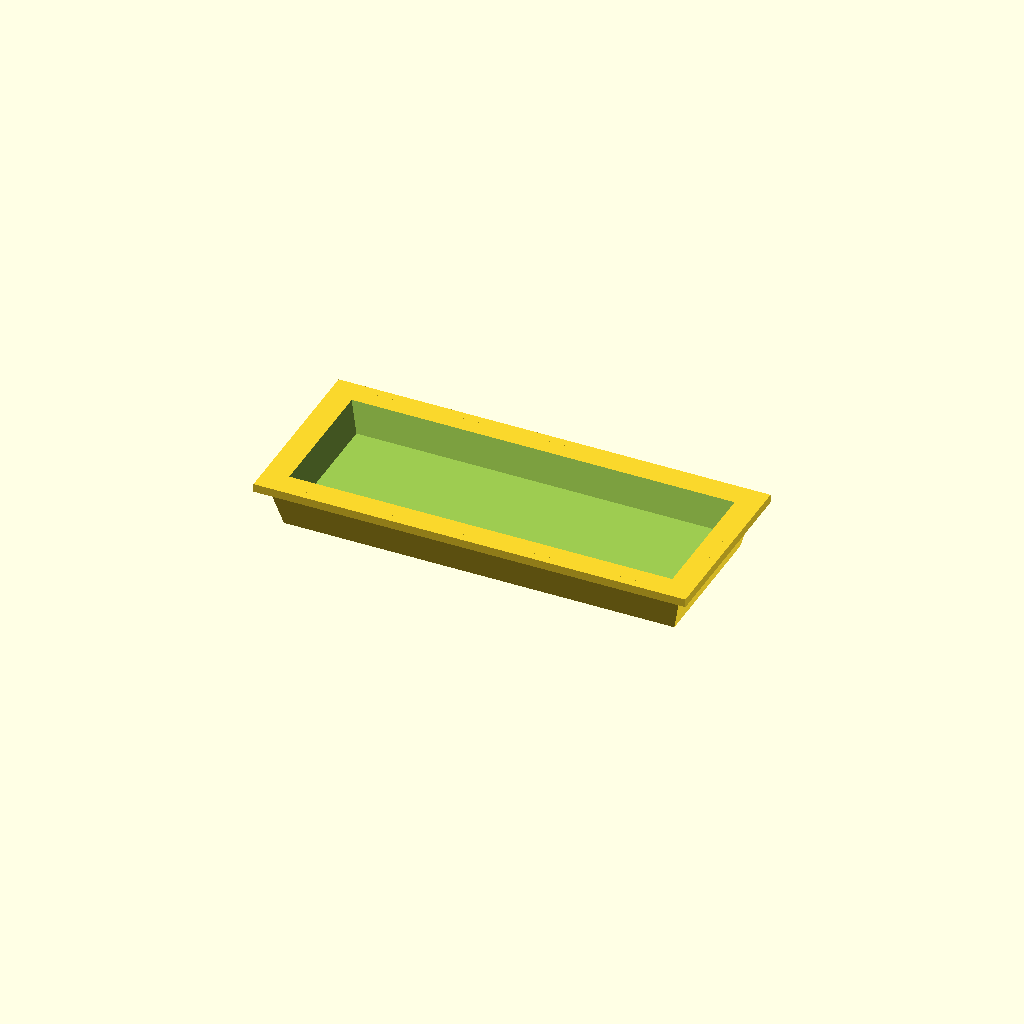
Cell 1 — every parameter at its default value.
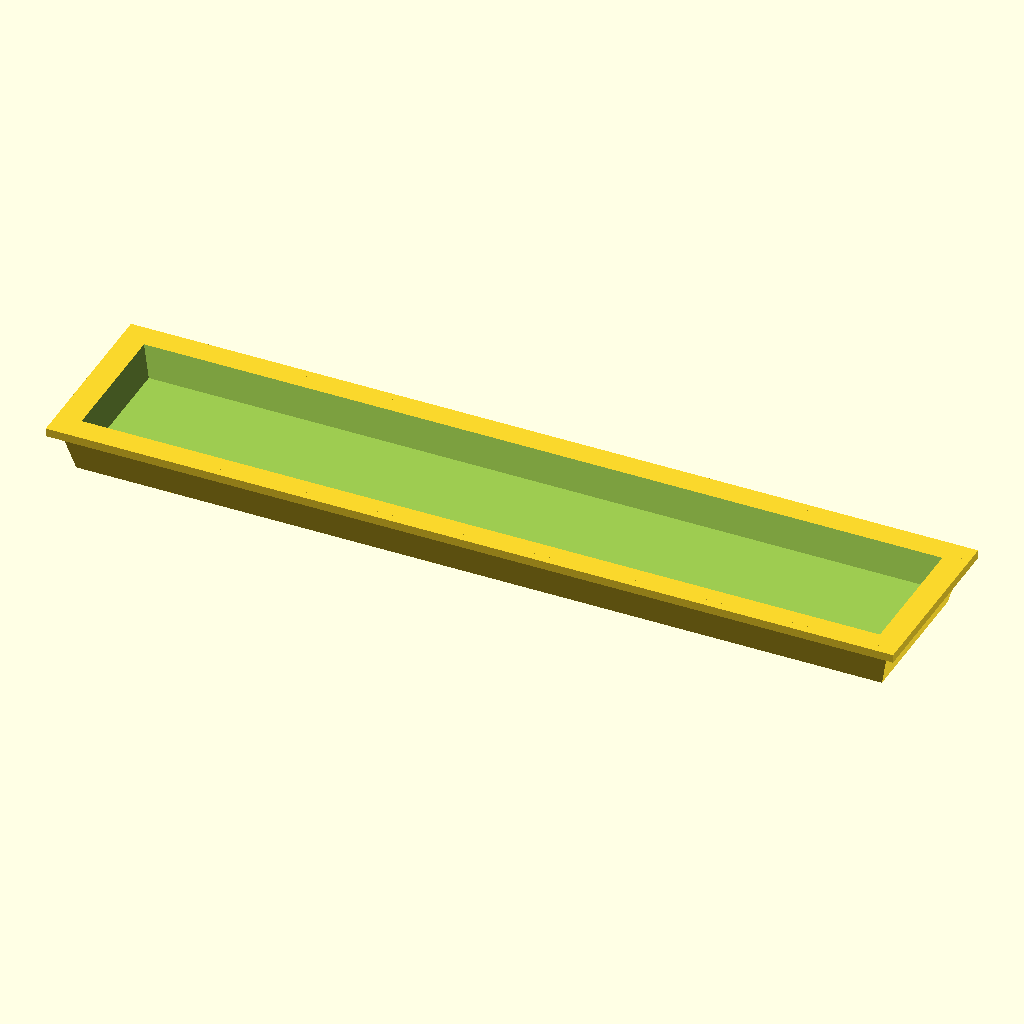
Cell 2: L = 200 (everything else at default).
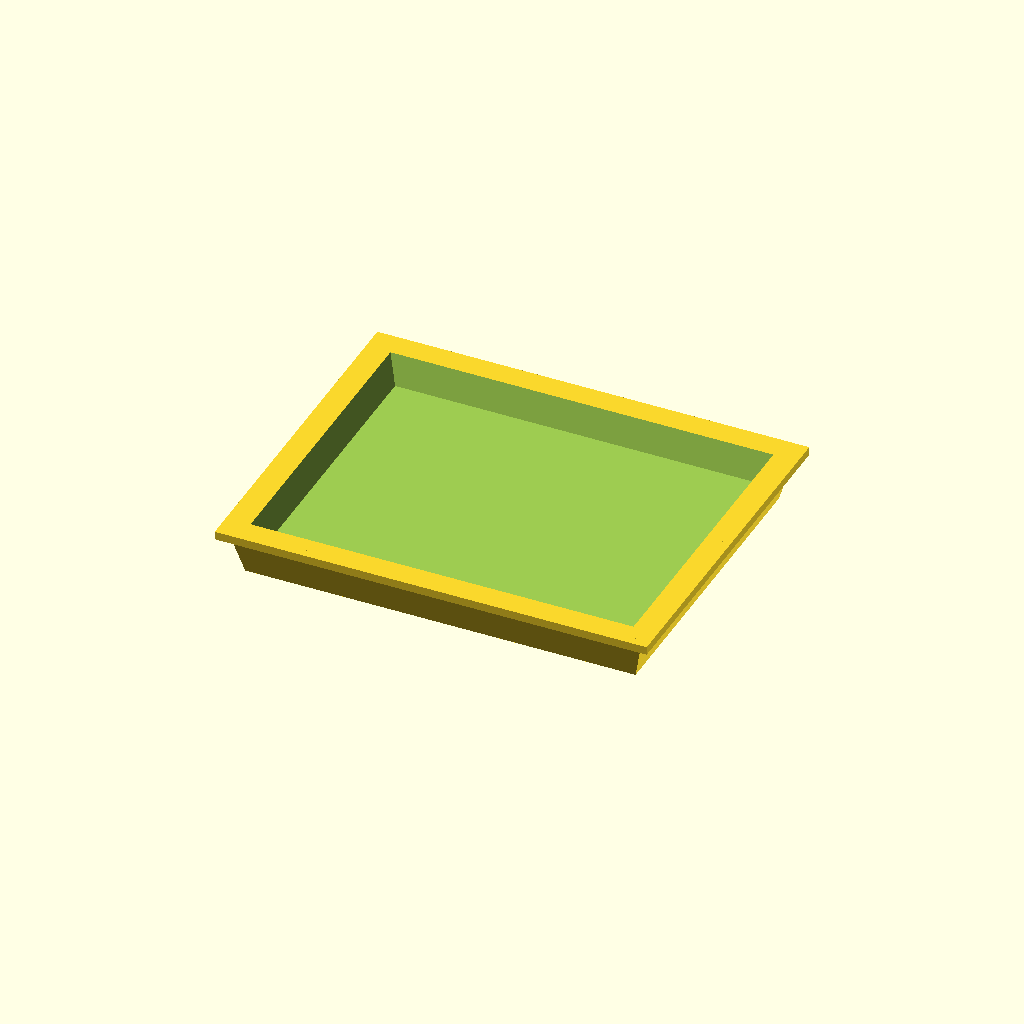
Cell 3 — W set to 80, the other parameters unchanged.
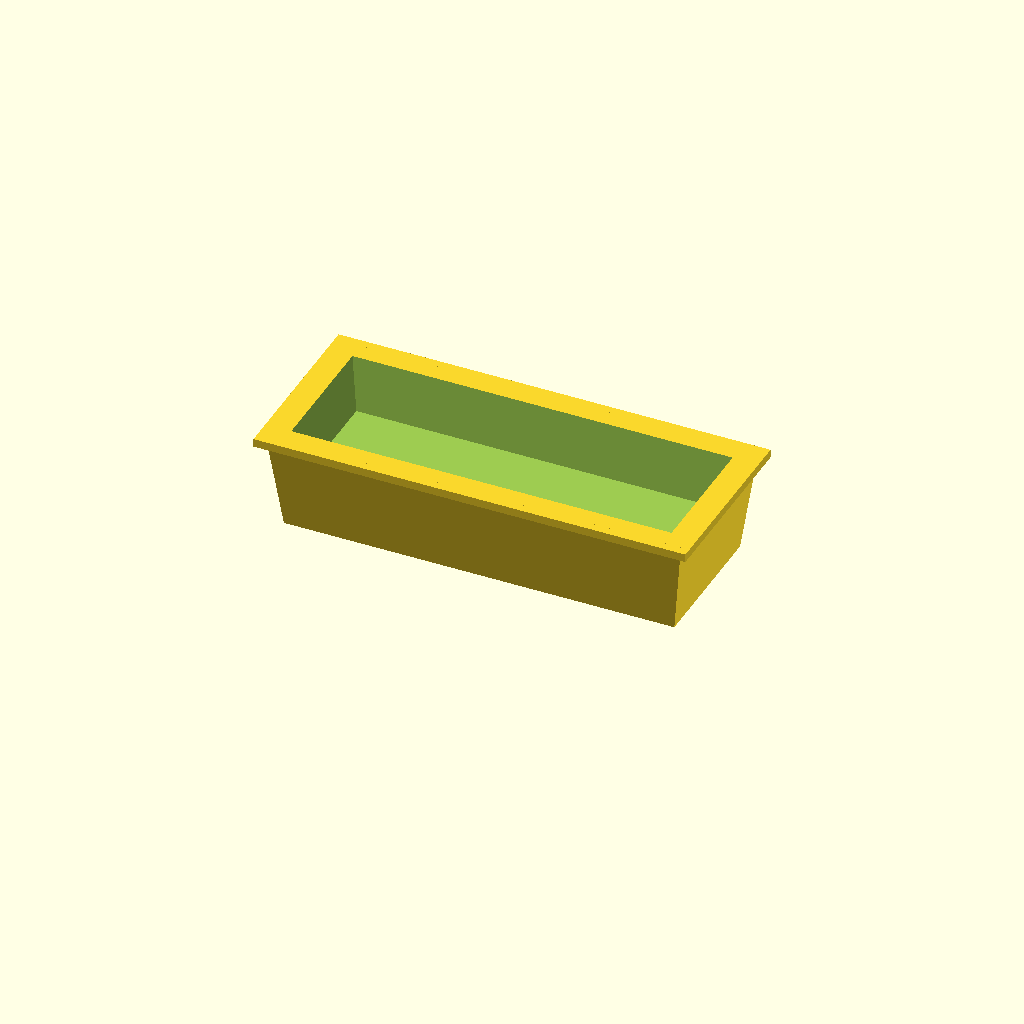
Cell 4 — H set to 24, the other parameters unchanged.
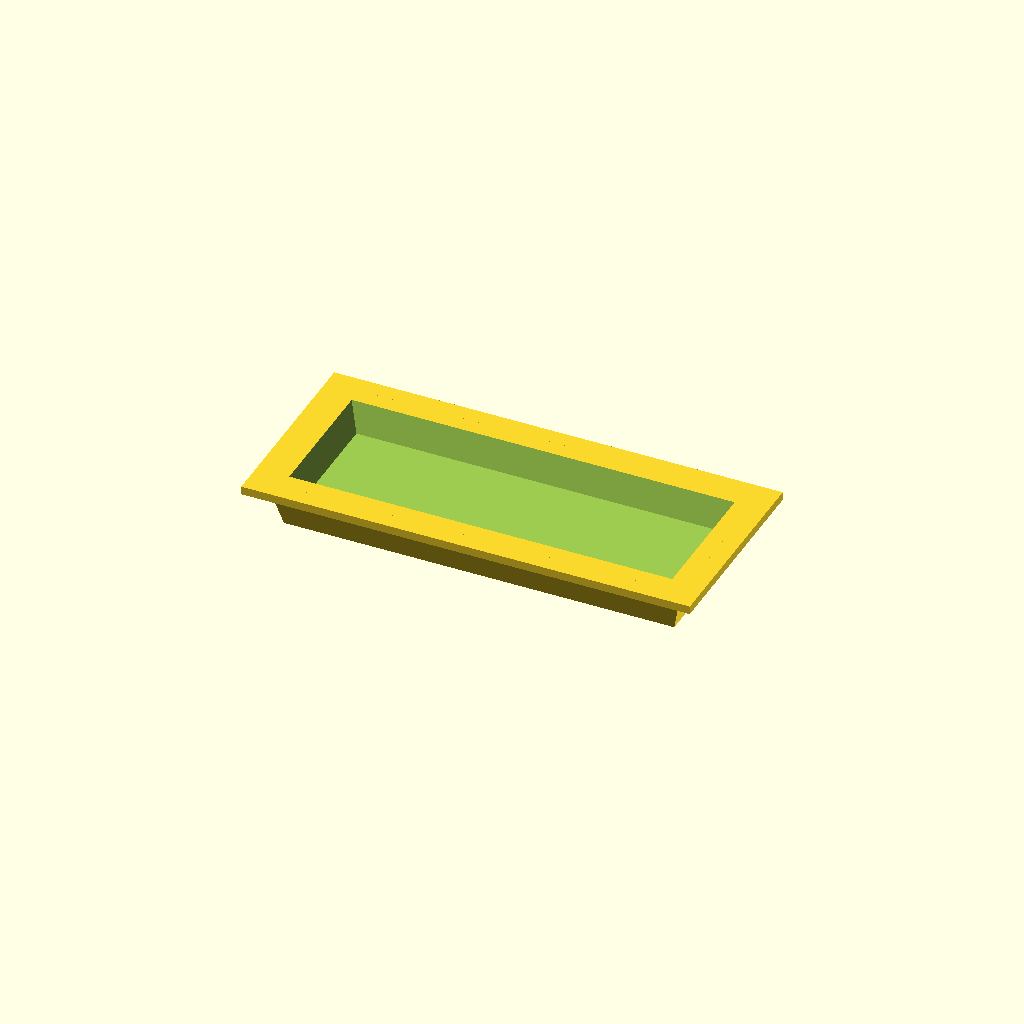
Cell 5: the same model with flange_overhang = 4.
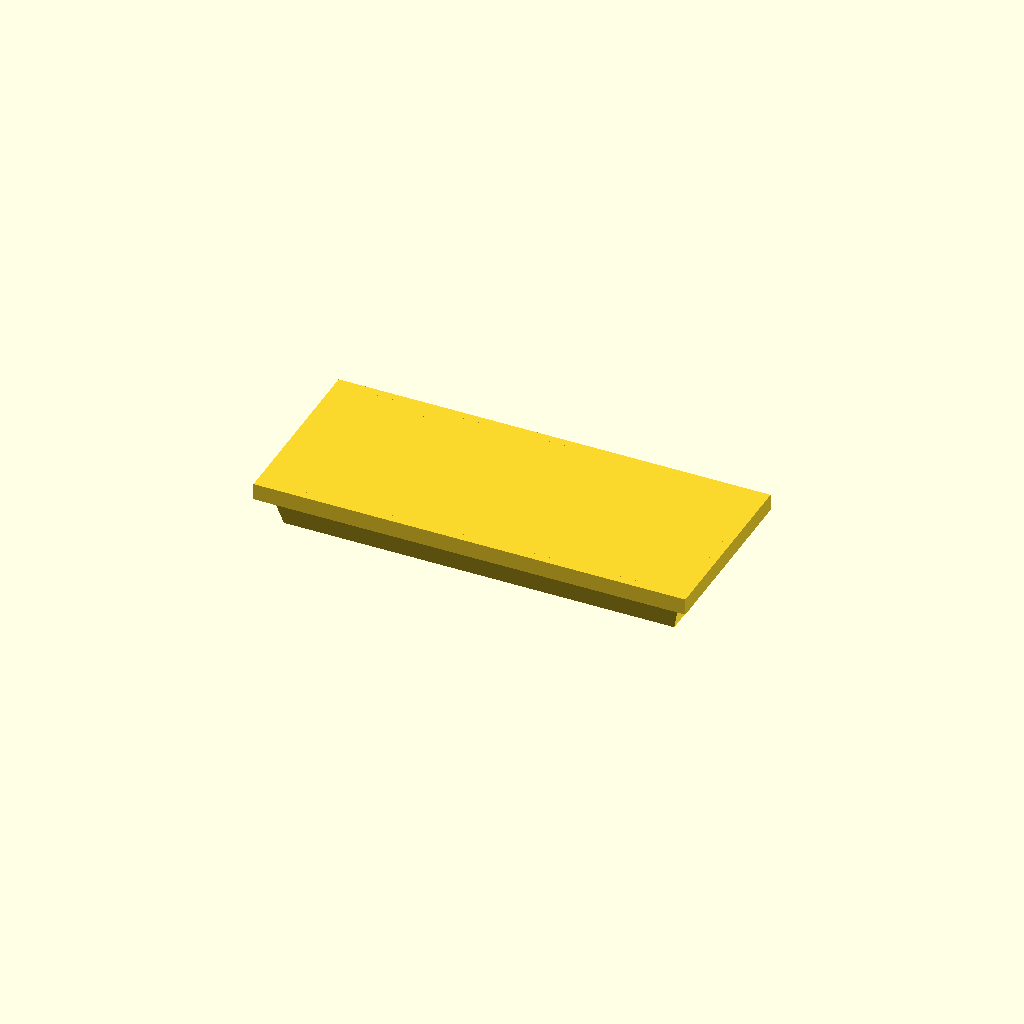
Cell 6: flange_thk = 4 (everything else at default).
One fixed orthographic camera (rotation 55°, 0°, 25°; colour scheme Cornfield) for every cell.
Source of the model, results/abc/gpt52/scad/0022509_partstudio_00_model_ste_00_512.scad:
$fn=64;

L = 100;
W = 40;
H = 12;

flange_overhang = 2;
flange_thk = 2;

wall_taper = 3;          // outward growth from bottom to top (per side)
bottom_margin = 3;       // bottom rim thickness around inner cavity

recess_depth = 2.5;
recess_margin = 6;

slot_len = 70;
slot_w = 4;
slot_depth = recess_depth + 1;

module frustum_box(size_bottom=[10,10,10], size_top=[12,12,10], h=10){
    hull(){
        translate([0,0,0]) cube([size_bottom[0], size_bottom[1], 0.01], center=true);
        translate([0,0,h]) cube([size_top[0], size_top[1], 0.01], center=true);
    }
}

module outer_shell(){
    union(){
        frustum_box(
            size_bottom=[L - 2*wall_taper, W - 2*wall_taper, H],
            size_top=[L, W, H],
            h=H
        );
        translate([0,0,H - flange_thk/2])
            cube([L + 2*flange_overhang, W + 2*flange_overhang, flange_thk], center=true);
    }
}

module inner_cavity(){
    frustum_box(
        size_bottom=[(L - 2*wall_taper) - 2*bottom_margin, (W - 2*wall_taper) - 2*bottom_margin, H],
        size_top=[L - 2*bottom_margin, W - 2*bottom_margin, H],
        h=H - flange_thk
    );
}

module recessed_panel_cut(){
    translate([0,0,H - flange_thk - recess_depth/2])
        cube([L - 2*recess_margin, W - 2*recess_margin, recess_depth], center=true);
}

module slot_cut(){
    translate([0,0,H - flange_thk - recess_depth + slot_depth/2])
        cube([slot_len, slot_w, slot_depth], center=true);
}

difference(){
    outer_shell();
    translate([0,0,(H - flange_thk)/2])
        inner_cavity();
    recessed_panel_cut();
    slot_cut();
}
Customizer parameters (derived from the source; name, type, default, range or options):
L: number, default 100
W: number, default 40
H: number, default 12
flange_overhang: number, default 2
flange_thk: number, default 2
wall_taper: number, default 3
bottom_margin: number, default 3
recess_depth: number, default 2.5
recess_margin: number, default 6
slot_len: number, default 70
slot_w: number, default 4
